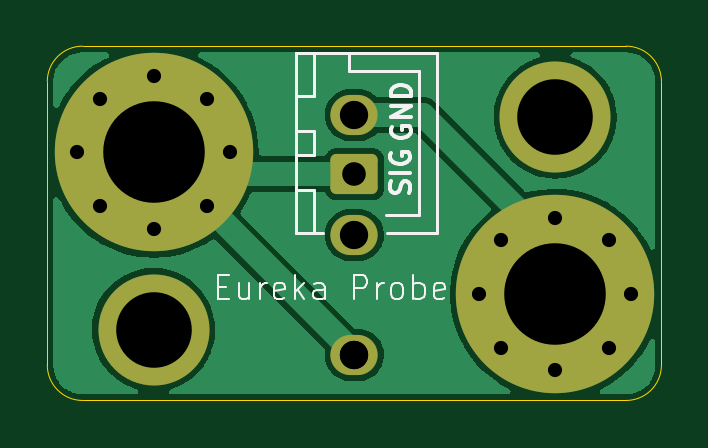
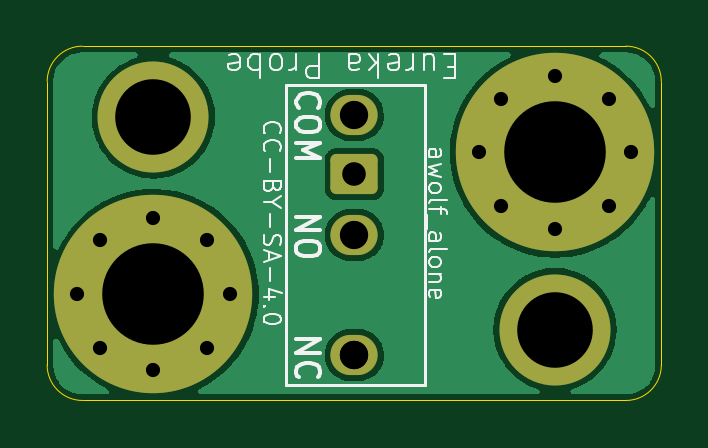
Circuit board: 10 layer files. Board 26.0 x 15.0 mm.
- bottom_copper: EurekaProbe0.0.2-B_Cu.gbr (28738 bytes)
- bottom_mask: EurekaProbe0.0.2-B_Mask.gbr (2002 bytes)
- paste: EurekaProbe0.0.2-B_Paste.gbr (463 bytes)
- bottom_silk: EurekaProbe0.0.2-B_Silkscreen.gbr (12624 bytes)
- outline: EurekaProbe0.0.2-Edge_Cuts.gbr (979 bytes)
- top_copper: EurekaProbe0.0.2-F_Cu.gbr (29085 bytes)
- top_mask: EurekaProbe0.0.2-F_Mask.gbr (2002 bytes)
- paste: EurekaProbe0.0.2-F_Paste.gbr (463 bytes)
- top_silk: EurekaProbe0.0.2-F_Silkscreen.gbr (7738 bytes)
- drill: EurekaProbe0.0.2.drl (914 bytes)

=== bottom_copper: EurekaProbe0.0.2-B_Cu.gbr (28738 bytes, source omitted) ===
=== bottom_mask: EurekaProbe0.0.2-B_Mask.gbr (2002 bytes, source withheld) ===
=== paste: EurekaProbe0.0.2-B_Paste.gbr ===
%TF.GenerationSoftware,KiCad,Pcbnew,(6.0.9)*%
%TF.CreationDate,2022-12-18T21:26:27+11:00*%
%TF.ProjectId,EurekaProbe0.0.2,45757265-6b61-4507-926f-6265302e302e,rev?*%
%TF.SameCoordinates,Original*%
%TF.FileFunction,Paste,Bot*%
%TF.FilePolarity,Positive*%
%FSLAX46Y46*%
G04 Gerber Fmt 4.6, Leading zero omitted, Abs format (unit mm)*
G04 Created by KiCad (PCBNEW (6.0.9)) date 2022-12-18 21:26:27*
%MOMM*%
%LPD*%
G01*
G04 APERTURE LIST*
G04 APERTURE END LIST*
M02*

=== bottom_silk: EurekaProbe0.0.2-B_Silkscreen.gbr (12624 bytes, source omitted) ===
=== outline: EurekaProbe0.0.2-Edge_Cuts.gbr ===
%TF.GenerationSoftware,KiCad,Pcbnew,(6.0.9)*%
%TF.CreationDate,2022-12-18T21:26:28+11:00*%
%TF.ProjectId,EurekaProbe0.0.2,45757265-6b61-4507-926f-6265302e302e,rev?*%
%TF.SameCoordinates,Original*%
%TF.FileFunction,Profile,NP*%
%FSLAX46Y46*%
G04 Gerber Fmt 4.6, Leading zero omitted, Abs format (unit mm)*
G04 Created by KiCad (PCBNEW (6.0.9)) date 2022-12-18 21:26:28*
%MOMM*%
%LPD*%
G01*
G04 APERTURE LIST*
%TA.AperFunction,Profile*%
%ADD10C,0.050000*%
%TD*%
G04 APERTURE END LIST*
D10*
X93000000Y-53500000D02*
G75*
G03*
X91500000Y-52000000I-1500000J0D01*
G01*
X93000000Y-65500000D02*
X93000000Y-53500000D01*
X67000000Y-53500000D02*
X67000000Y-65500000D01*
X91500000Y-67000000D02*
G75*
G03*
X93000000Y-65500000I0J1500000D01*
G01*
X67000000Y-65500000D02*
G75*
G03*
X68500000Y-67000000I1500000J0D01*
G01*
X68500000Y-67000000D02*
X91500000Y-67000000D01*
X68500000Y-52000000D02*
G75*
G03*
X67000000Y-53500000I0J-1500000D01*
G01*
X91500000Y-52000000D02*
X68500000Y-52000000D01*
M02*

=== top_copper: EurekaProbe0.0.2-F_Cu.gbr (29085 bytes, source omitted) ===
=== top_mask: EurekaProbe0.0.2-F_Mask.gbr (2002 bytes, source withheld) ===
=== paste: EurekaProbe0.0.2-F_Paste.gbr ===
%TF.GenerationSoftware,KiCad,Pcbnew,(6.0.9)*%
%TF.CreationDate,2022-12-18T21:26:27+11:00*%
%TF.ProjectId,EurekaProbe0.0.2,45757265-6b61-4507-926f-6265302e302e,rev?*%
%TF.SameCoordinates,Original*%
%TF.FileFunction,Paste,Top*%
%TF.FilePolarity,Positive*%
%FSLAX46Y46*%
G04 Gerber Fmt 4.6, Leading zero omitted, Abs format (unit mm)*
G04 Created by KiCad (PCBNEW (6.0.9)) date 2022-12-18 21:26:27*
%MOMM*%
%LPD*%
G01*
G04 APERTURE LIST*
G04 APERTURE END LIST*
M02*

=== top_silk: EurekaProbe0.0.2-F_Silkscreen.gbr (7738 bytes, source omitted) ===
=== drill: EurekaProbe0.0.2.drl ===
M48
; DRILL file {KiCad (6.0.9)} date Sat Dec 17 15:31:02 2022
; FORMAT={-:-/ absolute / metric / decimal}
; #@! TF.CreationDate,2022-12-17T15:31:02+11:00
; #@! TF.GenerationSoftware,Kicad,Pcbnew,(6.0.9)
; #@! TF.FileFunction,MixedPlating,1,2
FMAT,2
METRIC
; #@! TA.AperFunction,Plated,PTH,ComponentDrill
T1C0.600
; #@! TA.AperFunction,Plated,PTH,ComponentDrill
T2C1.000
; #@! TA.AperFunction,Plated,PTH,ComponentDrill
T3C1.200
; #@! TA.AperFunction,Plated,PTH,ComponentDrill
T4C4.300
; #@! TA.AperFunction,NonPlated,NPTH,ComponentDrill
T5C3.200
%
G90
G05
T1
X68.275Y-56.5
X69.22Y-54.22
X69.22Y-58.78
X71.5Y-53.275
X71.5Y-59.725
X73.78Y-54.22
X73.78Y-58.78
X74.725Y-56.5
X85.275Y-62.5
X86.22Y-60.22
X86.22Y-64.78
X88.5Y-59.275
X88.5Y-65.725
X90.78Y-60.22
X90.78Y-64.78
X91.725Y-62.5
T2
X80.0Y-57.42
T3
X80.0Y-54.92
X80.0Y-60.0
X80.0Y-65.08
X80.0Y-65.08
T4
X71.5Y-56.5
X88.5Y-62.5
T5
X71.5Y-64.0
X88.5Y-55.0
T0
M30

